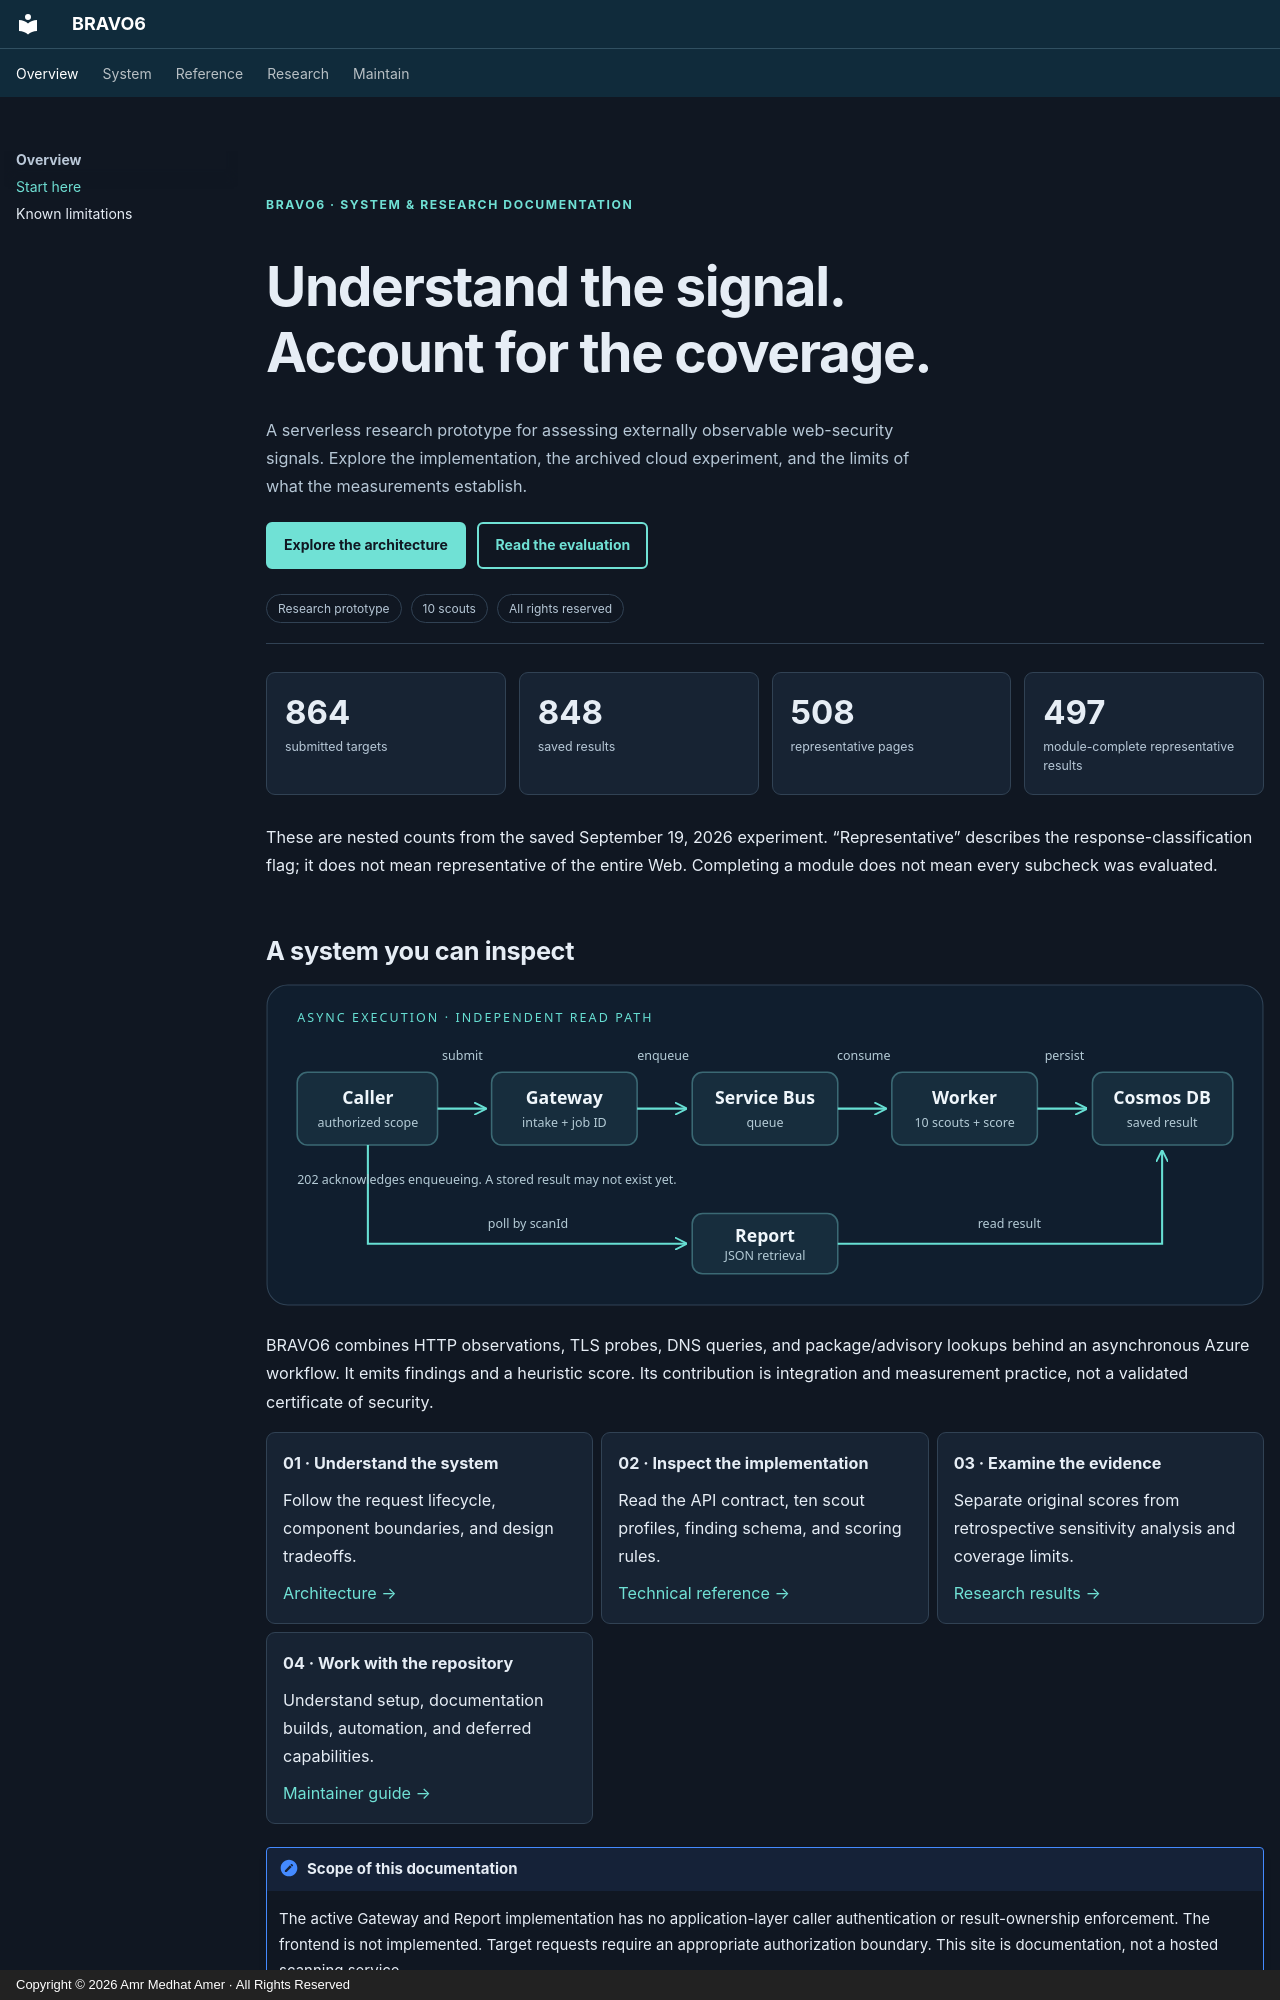

repository: amramer101/Bravo6-RS · page: index.html · generator: mkdocs · copyright: Copyright © 2026 Amr Medhat Amer · All Rights Reserved

---
hide:
  - toc
---

<div class="hero" markdown="1">
<span class="eyebrow">BRAVO6 · SYSTEM & RESEARCH DOCUMENTATION</span>

# Understand the signal.<br>Account for the coverage.

A serverless research prototype for assessing externally observable web-security signals. Explore the implementation, the archived cloud experiment, and the limits of what the measurements establish.

[Explore the architecture](architecture-overview.md){ .md-button .md-button--primary }
[Read the evaluation](research.md){ .md-button }

<div class="status-row"><span>Research prototype</span><span>10 scouts</span><span>All rights reserved</span></div>
</div>

<div class="metric-grid">
<div><strong>864</strong><span>submitted targets</span></div>
<div><strong>848</strong><span>saved results</span></div>
<div><strong>508</strong><span>representative pages</span></div>
<div><strong>497</strong><span>module-complete representative results</span></div>
</div>

These are nested counts from the saved September 19, 2026 experiment. “Representative” describes the response-classification flag; it does not mean representative of the entire Web. Completing a module does not mean every subcheck was evaluated.
